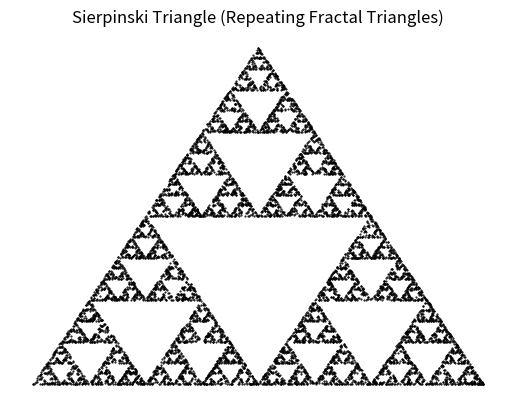

This figure's Python source:
# program that creates a repeating triangular image.
# installing numpy and matplotlib is required.
# the program will plot and display the fractal graph.
# [redacted]

import numpy as np
import matplotlib.pyplot as plt

n = 10000

# initialize x and y vectors
# 10000 zeroes in this case
sx = np.zeros(n)
sy = np.zeros(n)

for i in range(1, n):
    # generate random number {1,2,3}
    k = np.random.randint(1, 4)

    # update x and y points
    sx[i] = sx[i - 1] / 2 + k - 1
    sy[i] = sy[i - 1] / 2
    if k == 2:
        sy[i] += 2

# plot x values by y values, 'k.' tells python what
# the points should look like, k. being black dots.
# markersize is the font
plt.plot(sx, sy, 'k.', markersize=1)
plt.title("Sierpinski Triangle (Repeating Fractal Triangles)")
plt.axis('off')
plt.show()

# [redacted]
